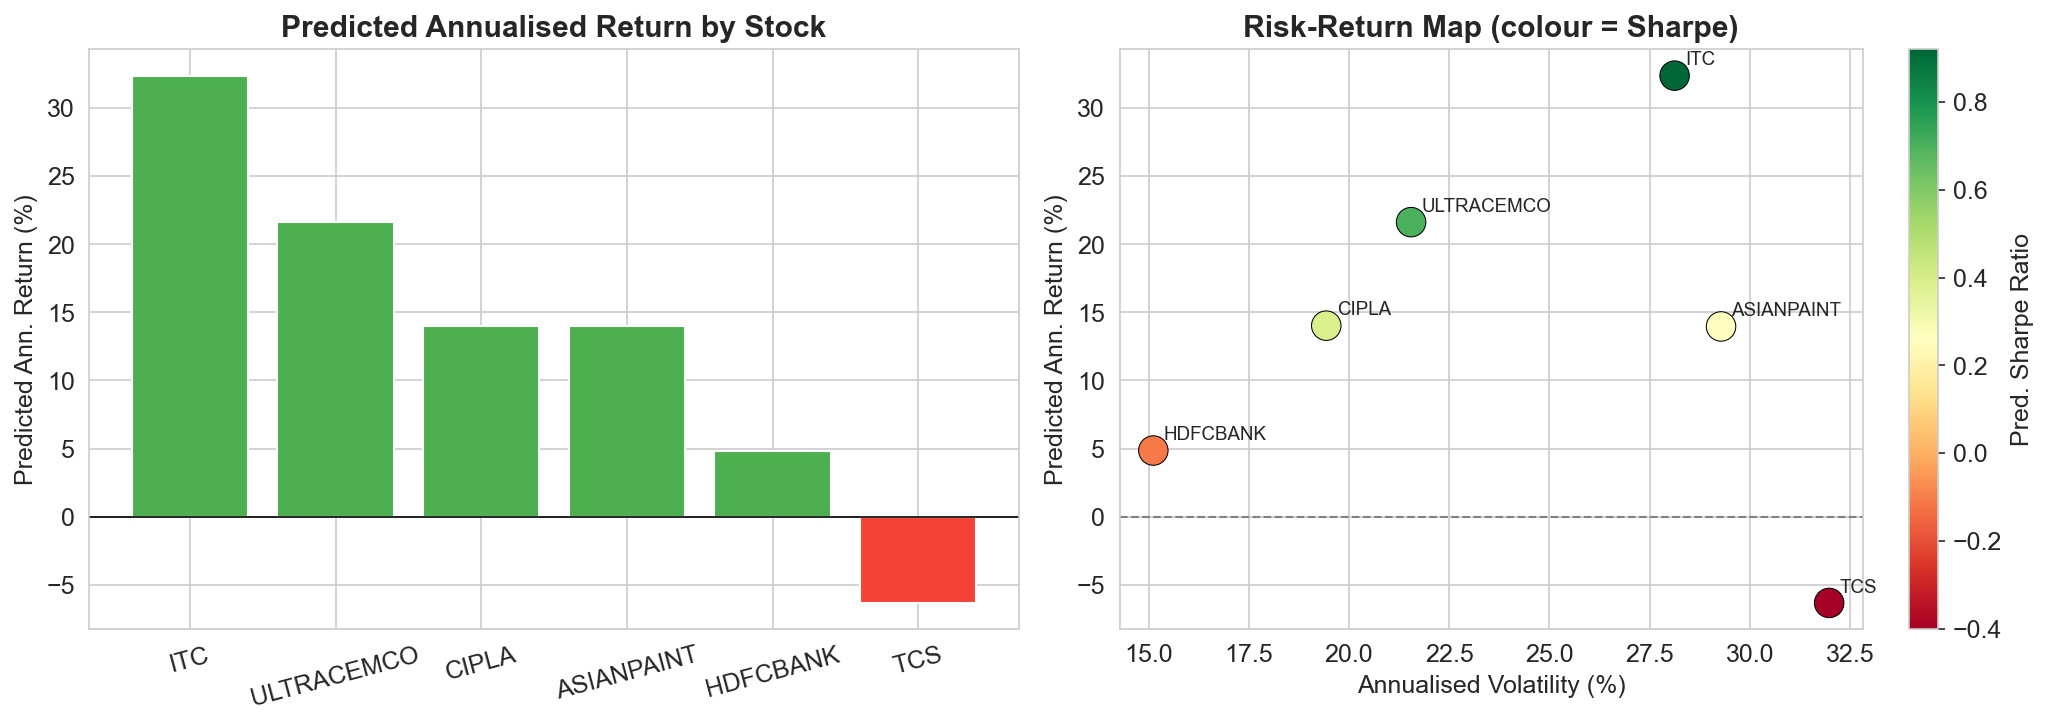

The data file committed next to this chart (first rows):
ticker, Ann_Pred_Return, Ann_Volatility, Pred_Sharpe
ITC, 0.3238, 0.2812, 0.9204
ULTRACEMCO, 0.2163, 0.2155, 0.7019
CIPLA, 0.1403, 0.1943, 0.3872
ASIANPAINT, 0.1397, 0.2928, 0.255
HDFCBANK, 0.04857, 0.1512, -0.1087
TCS, -0.06333, 0.3198, -0.4013
